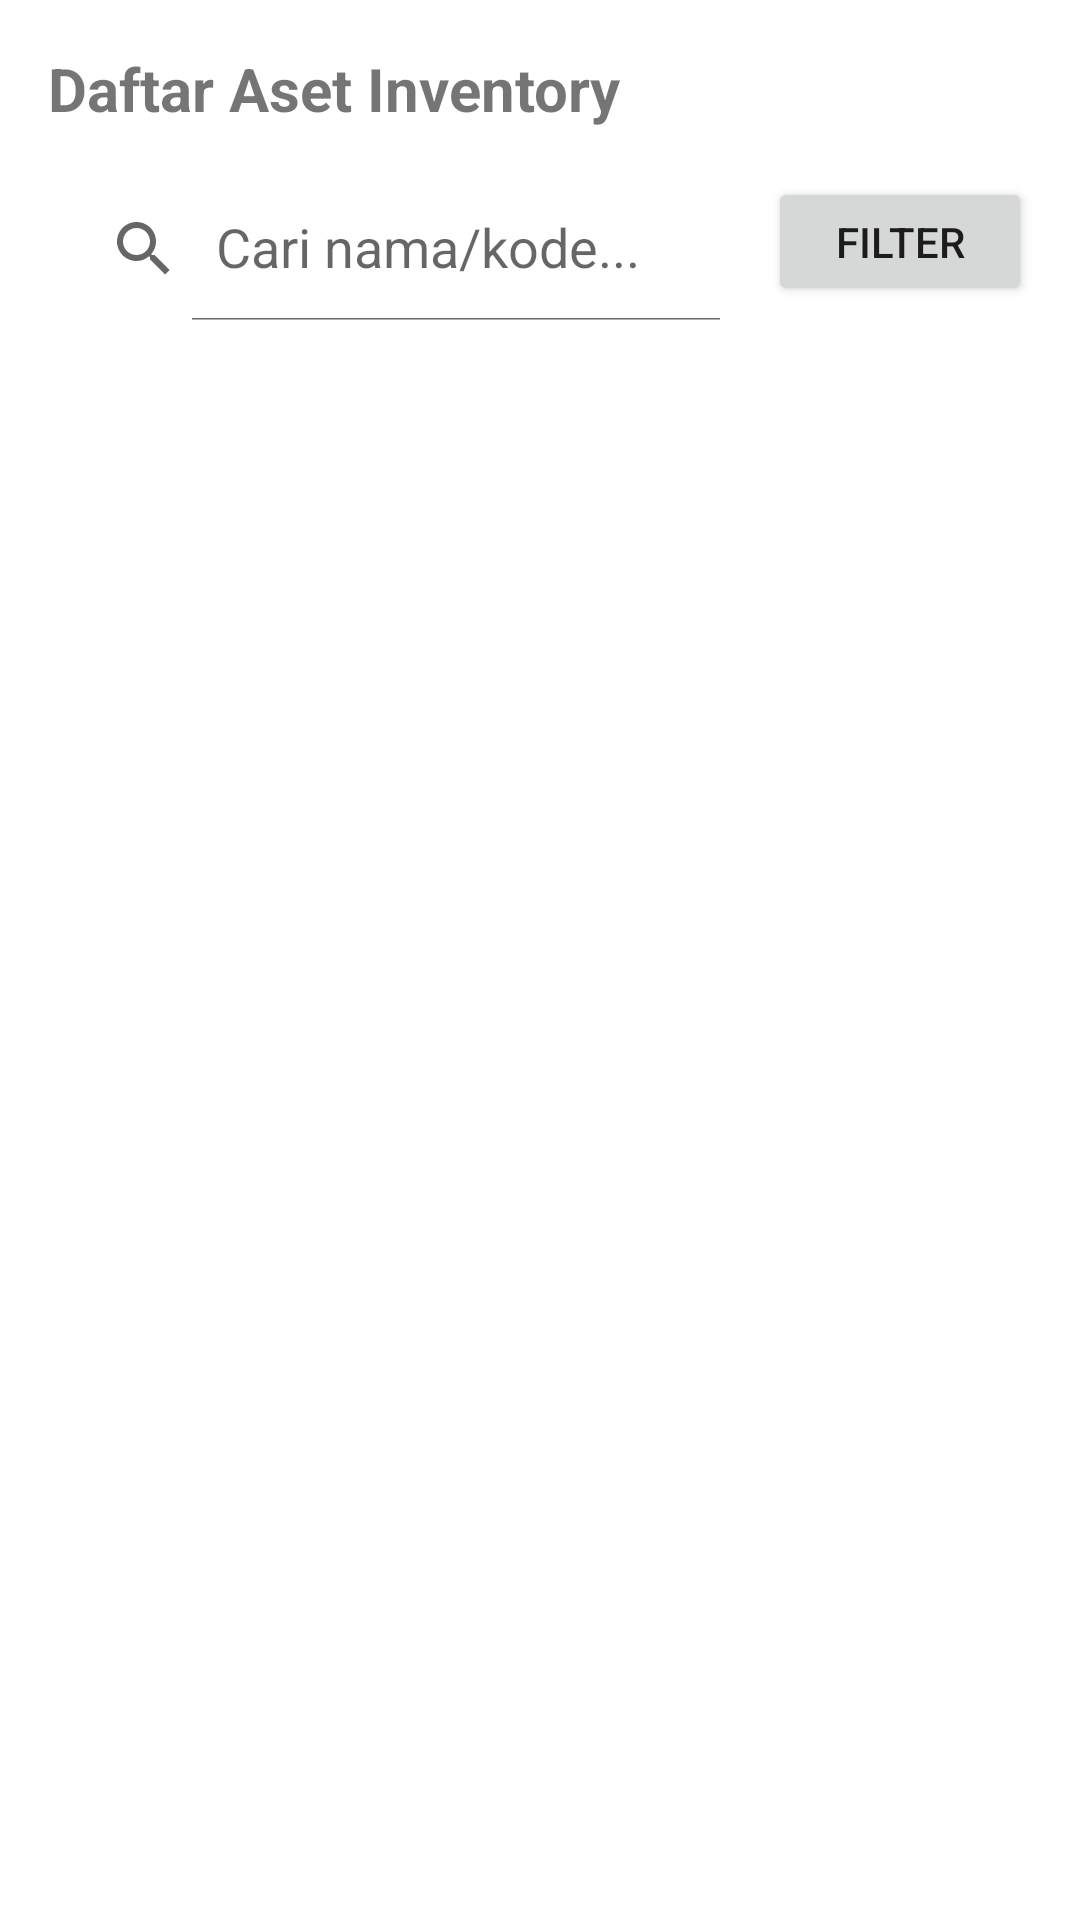

Reconstruct the res/layout file that produces this screen, plus the resources it refers to.
<!-- AndroidManifest.xml: application theme Theme.Inventory_App -->
<!-- res/layout/activity_asset_list.xml -->
<?xml version="1.0" encoding="utf-8"?>
<LinearLayout xmlns:android="http://schemas.android.com/apk/res/android"
    xmlns:app="http://schemas.android.com/apk/res-auto"
    android:layout_width="match_parent"
    android:layout_height="match_parent"
    android:orientation="vertical"
    android:padding="16dp">

    <TextView
        android:layout_width="wrap_content"
        android:layout_height="wrap_content"
        android:text="Daftar Aset Inventory"
        android:textSize="20sp"
        android:textStyle="bold"
        android:layout_marginBottom="16dp"/>

    <LinearLayout
        android:layout_width="match_parent"
        android:layout_height="wrap_content"
        android:orientation="horizontal"
        android:layout_marginBottom="12dp">

        <androidx.appcompat.widget.SearchView
            android:id="@+id/searchViewAsset"
            android:layout_width="0dp"
            android:layout_height="wrap_content"
            android:layout_weight="1"
            android:background="@drawable/ic_launcher_background"
            app:iconifiedByDefault="false"
            app:queryHint="Cari nama/kode..." />

        <Button
            android:id="@+id/btnFilter"
            android:layout_width="wrap_content"
            android:layout_height="wrap_content"
            android:text="Filter"
            android:layout_marginStart="8dp"
            android:minHeight="0dp"
            android:padding="12dp"/>

    </LinearLayout>

    <androidx.recyclerview.widget.RecyclerView
        android:id="@+id/recyclerViewAsset"
        android:layout_width="match_parent"
        android:layout_height="match_parent"/>

</LinearLayout>
<!-- resources referenced by this layout -->
<resources>
  <style name="Theme.Inventory_App" parent="Theme.MaterialComponents.DayNight.NoActionBar">
          <item name="colorPrimary">@color/purple_500</item>
          <item name="colorPrimaryVariant">@color/purple_700</item>
          <item name="colorOnPrimary">@color/white</item>
          <item name="colorSecondary">@color/teal_200</item>
          <item name="colorSecondaryVariant">@color/teal_700</item>
          <item name="colorOnSecondary">@color/black</item>
          <item name="android:statusBarColor">?attr/colorPrimaryVariant</item>
      </style>
  <!-- not gathered from this repository: default colours our renderer supplied (Android Studio template values) -->
  <color name="purple_500">#FF6200EE</color>
  <color name="purple_700">#FF3700B3</color>
  <color name="teal_200">#FF03DAC5</color>
  <color name="teal_700">#FF018786</color>
  <color name="black">#FF000000</color>
  <color name="white">#FFFFFFFF</color>
</resources>
